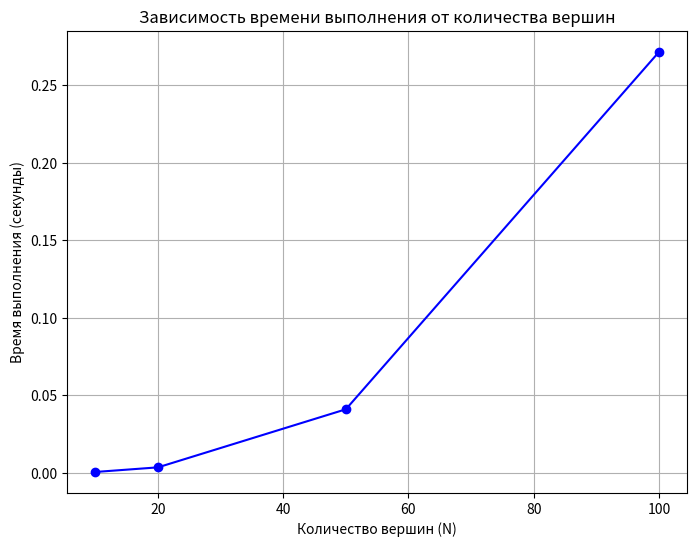

Write the Python code that produced this figure.
import numpy as np
import random
import time
import matplotlib.pyplot as plt
from collections import defaultdict

# Функция для создания графа в виде матрицы смежности
def create_weighted_graph(num_vertices, min_edges):
    # Инициализируем матрицу смежности нулями
    graph = np.zeros((num_vertices, num_vertices), dtype=int)
    
    # Обеспечиваем минимальную связность: создаем "скелет" графа (например, цепочку)
    for i in range(num_vertices - 1):
        weight = random.randint(1, 20)  # Случайный вес ребра от 1 до 20
        graph[i][i + 1] = weight
        graph[i + 1][i] = weight  # Граф неориентированный, поэтому симметрично
    
    # Добавляем дополнительные случайные ребра
    for i in range(num_vertices):
        # Определяем, сколько дополнительных ребер добавить (минимум min_edges, но не больше, чем вершин)
        current_edges = sum(1 for j in range(num_vertices) if graph[i][j] != 0)
        edges_to_add = max(0, min_edges - current_edges) + random.randint(0, num_vertices // 4)
        
        for _ in range(edges_to_add):
            j = random.randint(0, num_vertices - 1)
            if i != j and graph[i][j] == 0:  # Если ребра еще нет
                weight = random.randint(1, 20)
                graph[i][j] = weight
                graph[j][i] = weight  # Симметрия для неориентированного графа
    
    return graph

# Алгоритм Дейкстры для поиска кратчайших путей от одной вершины ко всем остальным
def dijkstra(graph, start_vertex):
    num_vertices = len(graph)
    distances = [float('inf')] * num_vertices
    distances[start_vertex] = 0
    visited = [False] * num_vertices
    for _ in range(num_vertices):
        # Находим вершину с минимальной дистанцией среди непосещенных
        min_dist = float('inf')
        min_vertex = -1
        for v in range(num_vertices):
            if not visited[v] and distances[v] < min_dist:
                min_dist = distances[v]
                min_vertex = v
        
        if min_vertex == -1:
            break
        
        visited[min_vertex] = True
        # Обновляем расстояния до соседей
        for v in range(num_vertices):
            if (graph[min_vertex][v] > 0 and not visited[v] and
                distances[min_vertex] + graph[min_vertex][v] < distances[v]):
                distances[v] = distances[min_vertex] + graph[min_vertex][v]
    
    return distances

# Функция для поиска кратчайших путей между всеми парами вершин
def all_pairs_shortest_paths(graph):
    num_vertices = len(graph)
    all_distances = []
    for start in range(num_vertices):
        distances = dijkstra(graph, start)
        all_distances.append(distances)
    return all_distances

# Основная часть: создание графов, замер времени, построение графика
vertex_counts = [10, 20, 50, 100]  # Количество вершин
min_edges_list = [3, 4, 10, 20]    # Минимальное количество ребер для каждой вершины
num_tests = 5                      # Количество тестов для каждого размера графа
average_times = []                 # Среднее время выполнения для каждого размера графа

for idx, num_vertices in enumerate(vertex_counts):
    min_edges = min_edges_list[idx]
    print(f"\nGraph with {num_vertices} vertices (minimum {min_edges} of edges per vertex):")
    
    # Создаем граф
    graph = create_weighted_graph(num_vertices, min_edges)
    
    # Выводим матрицу смежности
    print("Adjacency Matrix: ")
    print(graph)
    
    # Проводим тесты и замеряем время
    times = []
    for test in range(num_tests):
        start_time = time.time()
        all_pairs_shortest_paths(graph)
        end_time = time.time()
        elapsed_time = end_time - start_time
        times.append(elapsed_time)
        print(f"Test {test + 1} for {num_vertices} vertices: {elapsed_time:.4f} seconds")
    
    # Считаем среднее время
    avg_time = sum(times) / num_tests
    average_times.append(avg_time)
    print(f"Average time for {num_vertices} vertices: {avg_time:.4f} seconds")

# Построение графика
plt.figure(figsize=(8, 6))
plt.plot(vertex_counts, average_times, marker='o', linestyle='-', color='b')
plt.title("Зависимость времени выполнения от количества вершин")
plt.xlabel("Количество вершин (N)")
plt.ylabel("Время выполнения (секунды)")
plt.grid(True)
plt.show()